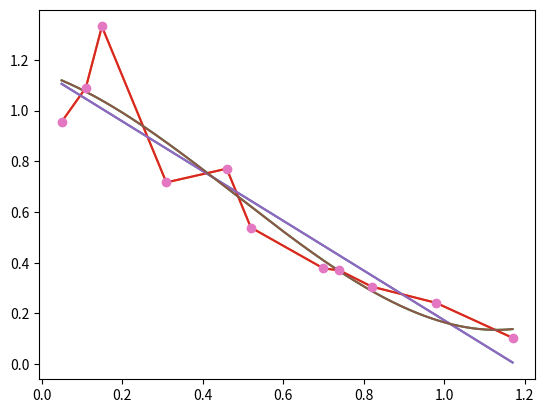

Generate this figure with matplotlib:
import numpy as np
import matplotlib.pyplot as plt

def LeastSquares(x,y,power):
    A = np.zeros((power+1,power+1))
    B = np.zeros(power+1)
    T = np.zeros((power+1,power+1))

    for i in range(len(A)):
        for j in range(len(A[0])):
            A[i][j]= sum(x**(i+j))
            T[i][j] = (i+j)
    
    for i in range(power+1):
        B[i] = sum(y*x**i)

    C = np.dot(np.linalg.inv(A),B)
    z = np.polyfit(x, y, power)

    return C[::-1]


def PlotLeastSquares(x,y,power,showpoints= True, npoints = 500):
    C = LeastSquares(x,y,power)

    xcalc= np.linspace(x[0],x[-1], num= npoints)
    y_eq = np.poly1d(C)
    ycalc = y_eq(xcalc)

    if showpoints == True:
        plt.plot(xcalc,ycalc,x,y)
    else:
        plt.plot(xcalc,ycalc)

    plt.show()

def main():
    x = np.array([0.05,0.11,0.15,0.31,0.46,0.52,0.7,0.74,0.82,0.98,1.17])
    y = np.array([0.956,1.09,1.332,0.717,0.771,0.539,0.378,0.370,0.306,0.242,0.104])
    
    power = 1
    Coeff_1 = LeastSquares(x,y,power)
    PlotLeastSquares(x,y,power)

    power = 3
    Coeff_3 = LeastSquares(x,y,power)
    PlotLeastSquares(x,y,power)

    xcalc= np.linspace(x[0],x[-1],500)

    LSF_1 = np.poly1d(Coeff_1)
    LSF_3 = np.poly1d(Coeff_3)

    y_1 = LSF_1(xcalc)
    y_3 = LSF_3(xcalc)

    plt.plot(xcalc,y_1)
    plt.plot(xcalc,y_3)
    plt.plot(x,y,'o')
    plt.show()


main()